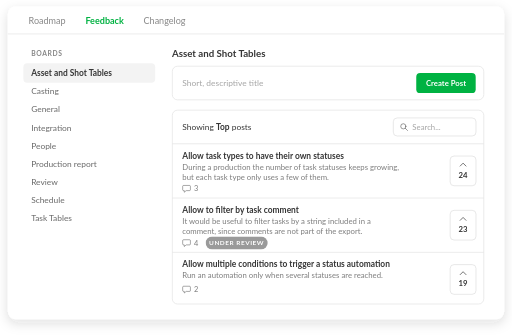
t = 0.00 s
t = 1.44 s: frame unchanged from t = 0.00 s, image omitted
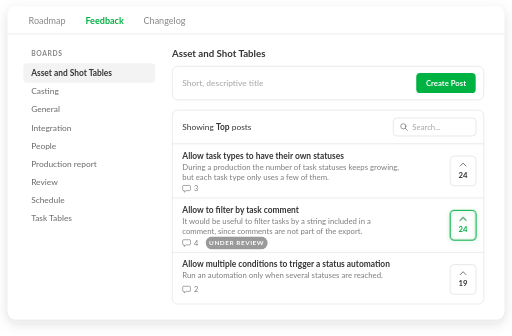
t = 2.80 s
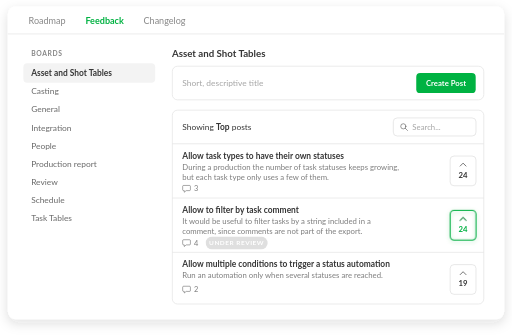
t = 4.00 s
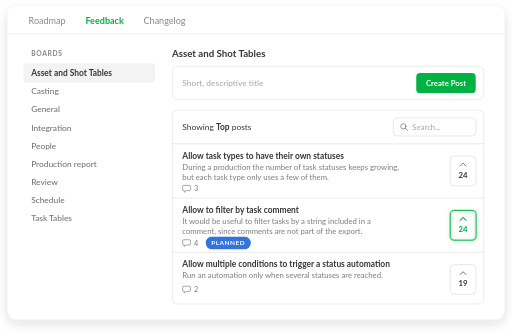
t = 5.18 s
t = 6.74 s: frame unchanged from t = 5.18 s, image omitted

The animated SVG that drew these frames (rendered in a browser with its animation timeline set to each time). Animation: 4 CSS @keyframes rules; one cycle of 8.00 s, repeats indefinitely.

<svg xmlns="http://www.w3.org/2000/svg" width="1440" height="945" fill="#363636" aria-label="Kitsu feedback board: feature requests posted by studios, sorted by votes, with their review status" font-family="Lato, 'Helvetica Neue', Helvetica, Arial, sans-serif" font-size="13" role="img" viewBox="4 6 792 520">
  <style>
    .before { animation: before 8s ease-out infinite }
    .after { opacity: 0; animation: after 8s ease-out infinite }
    .review { animation: review 8s ease-out infinite }
    .planned { opacity: 0; animation: planned 8s ease-out infinite }
    @keyframes before { 0%, 18% { opacity: 1 } 22%, 96% { opacity: 0 } 100% { opacity: 1 } }
    @keyframes after { 0%, 18% { opacity: 0 } 22%, 94% { opacity: 1 } 98%, 100% { opacity: 0 } }
    @keyframes review { 0%, 48% { opacity: 1 } 52%, 96% { opacity: 0 } 100% { opacity: 1 } }
    @keyframes planned { 0%, 50% { opacity: 0 } 55%, 94% { opacity: 1 } 98%, 100% { opacity: 0 } }
    @media (prefers-reduced-motion: reduce) { .before, .after, .review, .planned { animation: none } .before, .review { opacity: 0 } .after, .planned { opacity: 1 } }
  </style>
  <defs>
    <filter id="card-shadow" width="120%" height="125%" x="-10%" y="-10%">
      <feDropShadow dx="0" dy="6" flood-color="#363636" flood-opacity=".14" stdDeviation="9"/>
    </filter>
    <filter id="sel-shadow" width="140%" height="180%" x="-20%" y="-40%">
      <feDropShadow dx="0" dy="2" flood-color="#00b242" flood-opacity=".35" stdDeviation="3"/>
    </filter>
  </defs>
  <rect width="768" height="484" x="16" y="16" fill="#fff" filter="url(#card-shadow)" rx="12"/>
  <g font-size="14">
    <text x="48" y="43" fill-opacity=".6">Roadmap</text>
    <text x="136" y="43" fill="#00b242" font-weight="700">Feedback</text>
    <text x="226" y="43" fill-opacity=".6">Changelog</text>
  </g>
  <path stroke="#e0e0e0" d="M16 58.5h768"/>
  <text x="52" y="92" fill-opacity=".6" font-size="10.5" font-weight="700" letter-spacing="1">BOARDS</text>
  <rect width="204" height="30" x="40" y="104" fill="#f3f3f3" rx="6"/>
  <text x="52" y="124" font-weight="700">Asset and Shot Tables</text>
  <text x="52" y="152" fill-opacity=".75">Casting</text>
  <text x="52" y="180" fill-opacity=".75">General</text>
  <text x="52" y="208" fill-opacity=".75">Integration</text>
  <text x="52" y="236" fill-opacity=".75">People</text>
  <text x="52" y="264" fill-opacity=".75">Production report</text>
  <text x="52" y="292" fill-opacity=".75">Review</text>
  <text x="52" y="320" fill-opacity=".75">Schedule</text>
  <text x="52" y="348" fill-opacity=".75">Task Tables</text>
  <text x="270" y="94" font-size="15" font-weight="700">Asset and Shot Tables</text>
  <rect width="482" height="52" x="270.5" y="108.5" fill="#fff" stroke="#e0e0e0" rx="8"/>
  <text x="286" y="139" fill-opacity=".45">Short, descriptive title</text>
  <rect width="92" height="31" x="648" y="119" fill="#00b242" rx="6"/>
  <text x="694" y="139" fill="#fff" font-size="12" font-weight="700" text-anchor="middle">Create Post</text>
  <rect width="482" height="300" x="270.5" y="176.5" fill="#fff" stroke="#e0e0e0" rx="8"/>
  <text x="286" y="207">Showing <tspan font-weight="700">Top</tspan> posts</text>
  <rect width="128" height="28" x="612.5" y="188.5" fill="#fff" stroke="#dbdbdb" rx="6"/>
  <g fill="none" stroke="#363636" stroke-linecap="round" stroke-opacity=".55" stroke-width="1.4">
    <circle cx="628" cy="201.5" r="4"/>
    <path d="m631 204.5 3.5 3.5"/>
  </g>
  <text x="642" y="207" fill-opacity=".45" font-size="12">Search...</text>
  <path stroke="#e0e0e0" d="M270.5 228.5h482"/>
  <text x="286" y="252" font-weight="700">Allow task types to have their own statuses</text>
  <text x="286" y="269" fill-opacity=".65" font-size="12">During a production the number of task statuses keeps growing,</text>
  <text x="286" y="284" fill-opacity=".65" font-size="12">but each task type only uses a few of them.</text>
  <path fill="none" stroke="#363636" stroke-linejoin="round" stroke-opacity=".55" stroke-width="1.2" d="M288 293h9a1.5 1.5 0 0 1 1.5 1.5v5a1.5 1.5 0 0 1-1.5 1.5h-5l-3 2.5V301h-1a1.5 1.5 0 0 1-1.5-1.5v-5a1.5 1.5 0 0 1 1.5-1.5Z"/>
  <text x="304" y="302" fill-opacity=".65" font-size="11.5">3</text>
  <rect width="40" height="46" x="700.5" y="247.5" fill="#fff" stroke="#dbdbdb" rx="6"/>
  <path fill="none" stroke="#363636" stroke-linecap="round" stroke-linejoin="round" stroke-opacity=".7" stroke-width="1.5" d="m716 263 4.5-4.5 4.5 4.5"/>
  <text x="720.5" y="281" font-size="12" font-weight="700" text-anchor="middle">24</text>
  <path stroke="#e0e0e0" d="M270.5 312.5h482"/>
  <text x="286" y="336" font-weight="700">Allow to filter by task comment</text>
  <text x="286" y="353" fill-opacity=".65" font-size="12">It would be useful to filter tasks by a string included in a</text>
  <text x="286" y="368" fill-opacity=".65" font-size="12">comment, since comments are not part of the export.</text>
  <path fill="none" stroke="#363636" stroke-linejoin="round" stroke-opacity=".55" stroke-width="1.2" d="M288 377h9a1.5 1.5 0 0 1 1.5 1.5v5a1.5 1.5 0 0 1-1.5 1.5h-5l-3 2.5V385h-1a1.5 1.5 0 0 1-1.5-1.5v-5a1.5 1.5 0 0 1 1.5-1.5Z"/>
  <text x="304" y="386" fill-opacity=".65" font-size="11.5">4</text>
  <g class="review">
    <rect width="96" height="20" x="322" y="372" fill="#9a9a9a" rx="10"/>
    <text x="370" y="385.6" fill="#fff" font-size="10" font-weight="700" letter-spacing=".8" text-anchor="middle">UNDER REVIEW</text>
  </g>
  <g class="planned">
    <rect width="70" height="20" x="322" y="372" fill="#3273dc" rx="10"/>
    <text x="357" y="385.6" fill="#fff" font-size="10" font-weight="700" letter-spacing=".8" text-anchor="middle">PLANNED</text>
  </g>
  <rect width="40" height="46" x="700.5" y="331.5" fill="#fff" stroke="#dbdbdb" rx="6"/>
  <path fill="none" stroke="#363636" stroke-linecap="round" stroke-linejoin="round" stroke-opacity=".7" stroke-width="1.5" d="m716 347 4.5-4.5 4.5 4.5"/>
  <text x="720.5" y="365" class="before" font-size="12" font-weight="700" text-anchor="middle">23</text>
  <text x="720.5" y="365" fill="#00b242" class="after" font-size="12" font-weight="700" text-anchor="middle">24</text>
  <rect width="40" height="46" x="700.5" y="331.5" fill="none" stroke="#00b242" stroke-width="1.6" class="after" filter="url(#sel-shadow)" rx="6"/>
  <path fill="none" stroke="#00b242" stroke-linecap="round" stroke-linejoin="round" stroke-width="1.5" d="m716 347 4.5-4.5 4.5 4.5" class="after"/>
  <path stroke="#e0e0e0" d="M270.5 396.5h482"/>
  <text x="286" y="420" font-weight="700">Allow multiple conditions to trigger a status automation</text>
  <text x="286" y="437" fill-opacity=".65" font-size="12">Run an automation only when several statuses are reached.</text>
  <path fill="none" stroke="#363636" stroke-linejoin="round" stroke-opacity=".55" stroke-width="1.2" d="M288 449h9a1.5 1.5 0 0 1 1.5 1.5v5a1.5 1.5 0 0 1-1.5 1.5h-5l-3 2.5V457h-1a1.5 1.5 0 0 1-1.5-1.5v-5a1.5 1.5 0 0 1 1.5-1.5Z"/>
  <text x="304" y="458" fill-opacity=".65" font-size="11.5">2</text>
  <rect width="40" height="46" x="700.5" y="415.5" fill="#fff" stroke="#dbdbdb" rx="6"/>
  <path fill="none" stroke="#363636" stroke-linecap="round" stroke-linejoin="round" stroke-opacity=".7" stroke-width="1.5" d="m716 431 4.5-4.5 4.5 4.5"/>
  <text x="720.5" y="449" font-size="12" font-weight="700" text-anchor="middle">19</text>
</svg>
